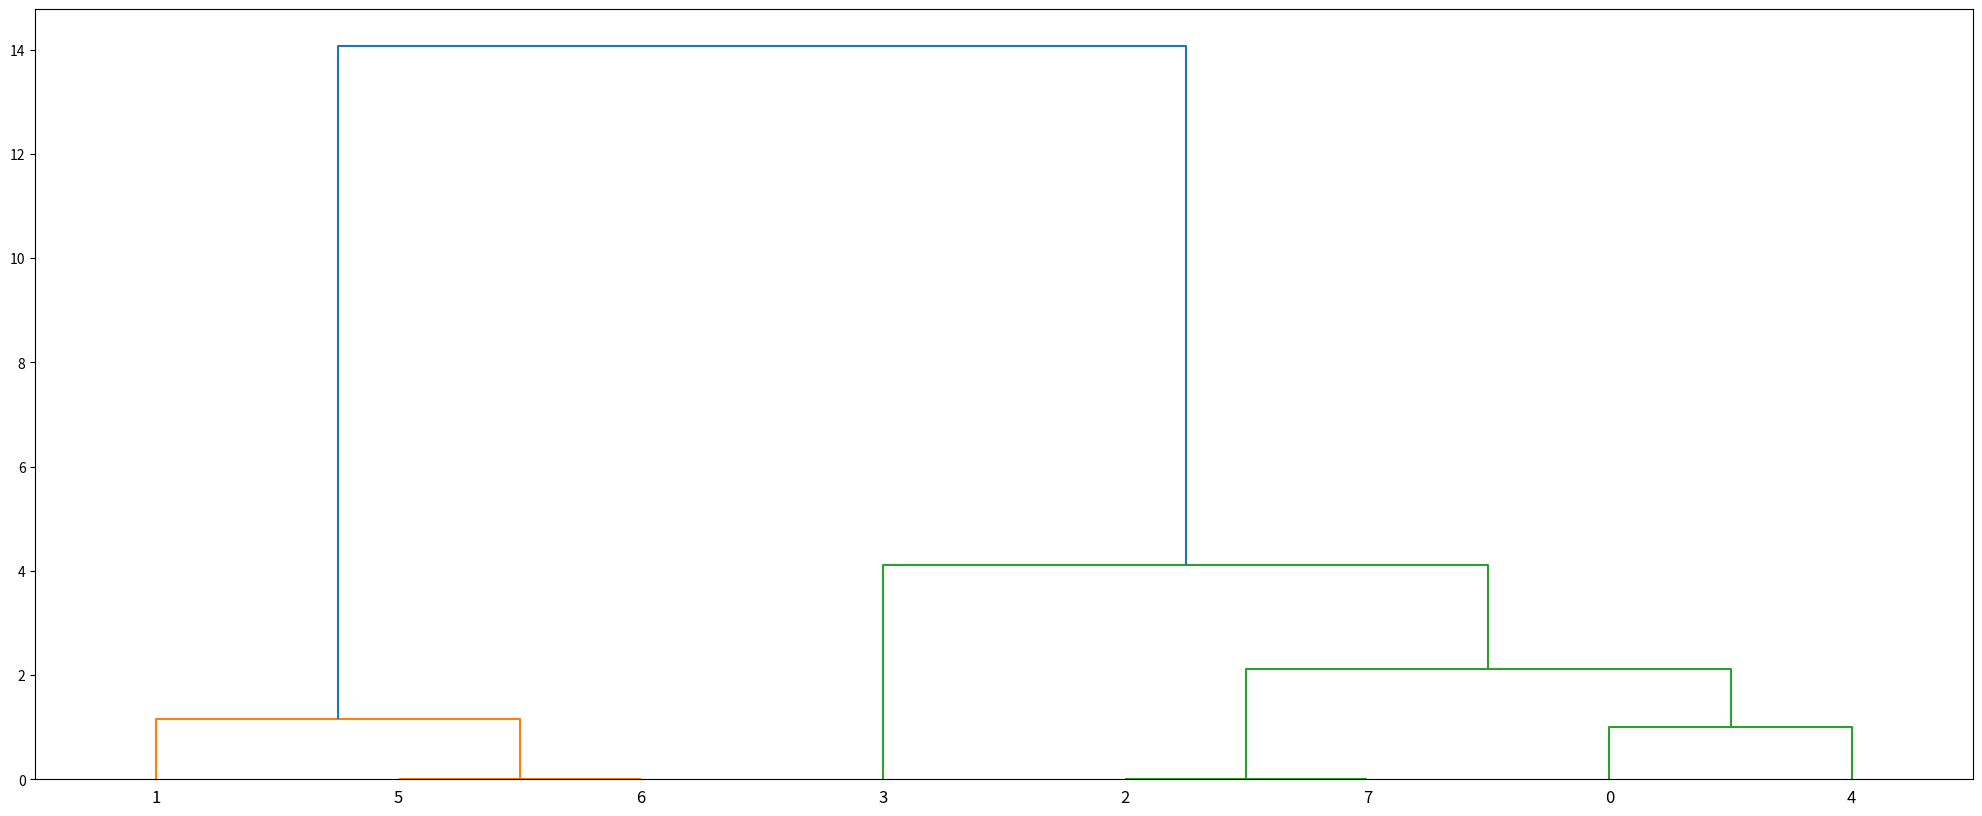

Write Python code to recreate this figure. (Note: this script raises an exception after producing the figure.)
from scipy.cluster.hierarchy import dendrogram, linkage, to_tree
from matplotlib import pyplot as plt

X = [[i] for i in [2, 8, 0, 4, 1, 9, 9, 0]]

Z = linkage(X, 'ward')
fig = plt.figure(figsize=(25, 10))

rootnode, nodelist = to_tree(Z, rd=True)

dn = dendrogram(Z)
plt.savefig('./data/dendrogram/practice.png', dpi=200)
